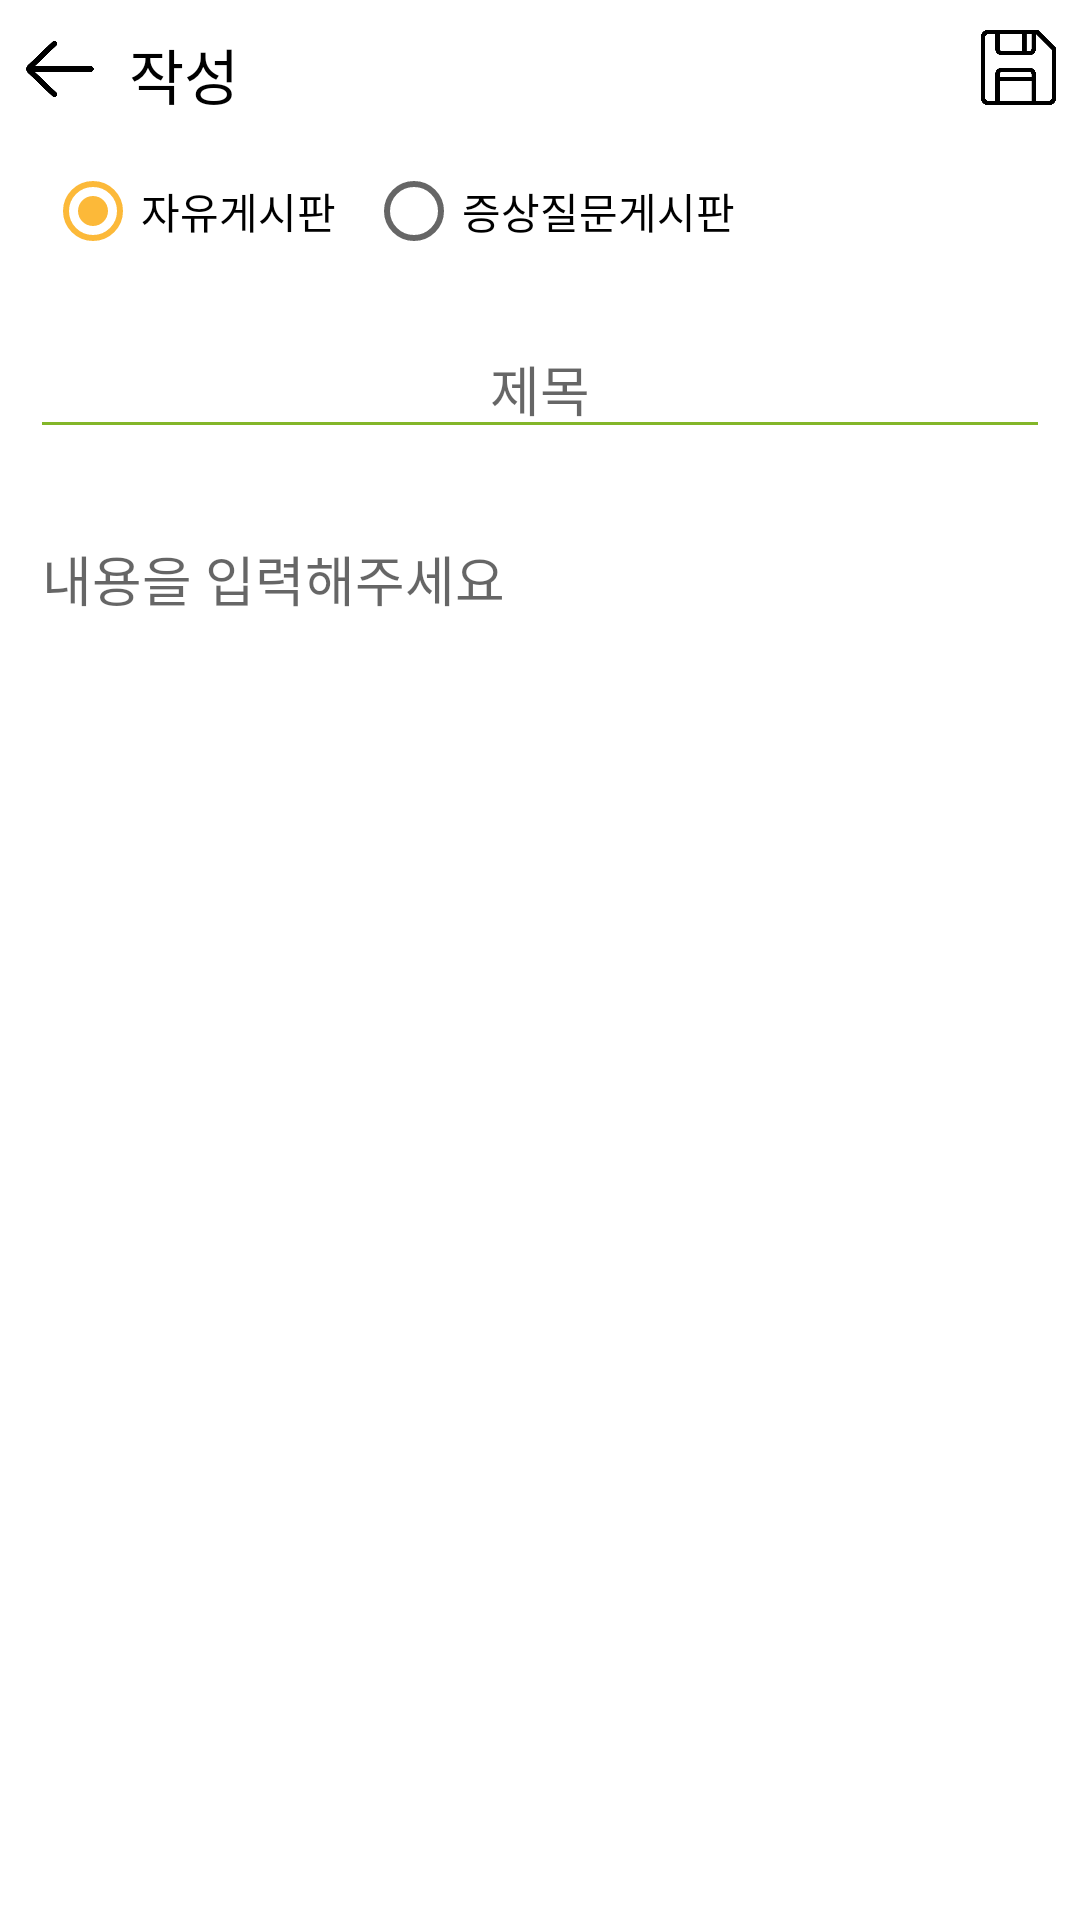

Layout XML and referenced resources for this Android screen:
<!-- AndroidManifest.xml: application theme AppTheme -->
<!-- res/layout/activity_writing.xml -->
<?xml version="1.0" encoding="utf-8"?>
<androidx.constraintlayout.widget.ConstraintLayout xmlns:android="http://schemas.android.com/apk/res/android"
    xmlns:app="http://schemas.android.com/apk/res-auto"
    xmlns:tools="http://schemas.android.com/tools"
    android:layout_width="match_parent"
    android:layout_height="match_parent"
    tools:context=".Activity.WritingActivity"
    android:background="@color/white">

    <LinearLayout
        android:layout_width="match_parent"
        android:layout_height="match_parent"
        android:orientation="vertical"
        app:layout_constraintBottom_toBottomOf="parent"
        app:layout_constraintEnd_toEndOf="parent"
        app:layout_constraintStart_toStartOf="parent"
        app:layout_constraintTop_toTopOf="parent">

        <LinearLayout
            android:layout_width="match_parent"
            android:layout_height="wrap_content"
            android:orientation="horizontal">

            <ImageView
                android:id="@+id/writing_back_button"
                android:layout_width="30dp"
                android:layout_height="30dp"
                android:layout_marginLeft="5dp"
                android:layout_marginTop="8dp"
                app:srcCompat="@drawable/back" />

            <TextView
                android:layout_width="wrap_content"
                android:layout_height="wrap_content"
                android:layout_marginLeft="8dp"
                android:layout_marginTop="10dp"
                android:layout_weight="1"
                android:fontFamily="@font/nanumgothicbold"
                android:text="작성"
                android:textColor="@color/black"
                android:textSize="20sp" />

            <ImageView
                android:id="@+id/writing_save_button"
                android:layout_width="25dp"
                android:layout_height="25dp"
                android:layout_marginTop="10dp"
                android:layout_marginRight="8dp"
                app:srcCompat="@drawable/save" />

        </LinearLayout>

        <RadioGroup
            android:id="@+id/board_select"
            android:layout_width="wrap_content"
            android:layout_height="wrap_content"
            android:layout_margin="10dp"
            android:orientation="horizontal">

            <RadioButton
                android:id="@+id/radioButton"
                android:layout_width="match_parent"
                android:layout_height="wrap_content"
                android:layout_marginTop="5dp"
                android:layout_marginLeft="5dp"
                android:checked="true"
                android:text="자유게시판" />

            <RadioButton
                android:id="@+id/radioButton2"
                android:layout_width="match_parent"
                android:layout_height="wrap_content"
                android:layout_marginTop="5dp"
                android:layout_marginLeft="10dp"
                android:text="증상질문게시판" />
        </RadioGroup>

        <EditText
            android:id="@+id/edit_title"
            android:layout_width="match_parent"
            android:layout_height="wrap_content"
            android:inputType="textPersonName"
            android:backgroundTint="@color/colorPrimaryDark"
            android:layout_marginLeft="10dp"
            android:layout_marginRight="10dp"
            android:layout_marginTop="10dp"
            android:hint="제목"
            android:textColor="@color/black"
            android:textAlignment="center"
            android:gravity="center_horizontal" />

        <EditText
            android:id="@+id/edit_content"
            android:layout_width="match_parent"
            android:layout_height="wrap_content"
            android:gravity="start|top"
            android:layout_marginLeft="10dp"
            android:layout_marginRight="10dp"
            android:layout_marginTop="20dp"
            android:textColor="@color/black"
            android:backgroundTint="@color/transparent"
            android:hint="내용을 입력해주세요"
            android:inputType="textMultiLine" />


    </LinearLayout>
</androidx.constraintlayout.widget.ConstraintLayout>
<!-- resources referenced by this layout -->
<resources>
  <color name="black">#000000</color>
  <color name="colorPrimaryDark">#83B629</color>
  <color name="transparent">#00000000</color>
  <color name="white">#FFFFFF</color>
  <!-- drawable back: png bitmap (drawable-v24, 3986 bytes) -->
  <!-- drawable save: png bitmap (drawable-v24, 6398 bytes) -->
  <style name="AppTheme" parent="Theme.AppCompat.Light.DarkActionBar">
          
          <item name="colorPrimary">@color/colorPrimary</item>
          <item name="colorPrimaryDark">@color/colorPrimaryDark</item>
          <item name="colorAccent">@color/colorAccent</item>
          <item name="windowActionBar">false</item> <item name="windowNoTitle">true</item>
      </style>
  <color name="colorPrimary">#93D52A</color>
  <color name="colorAccent">#FCB939</color>
</resources>
